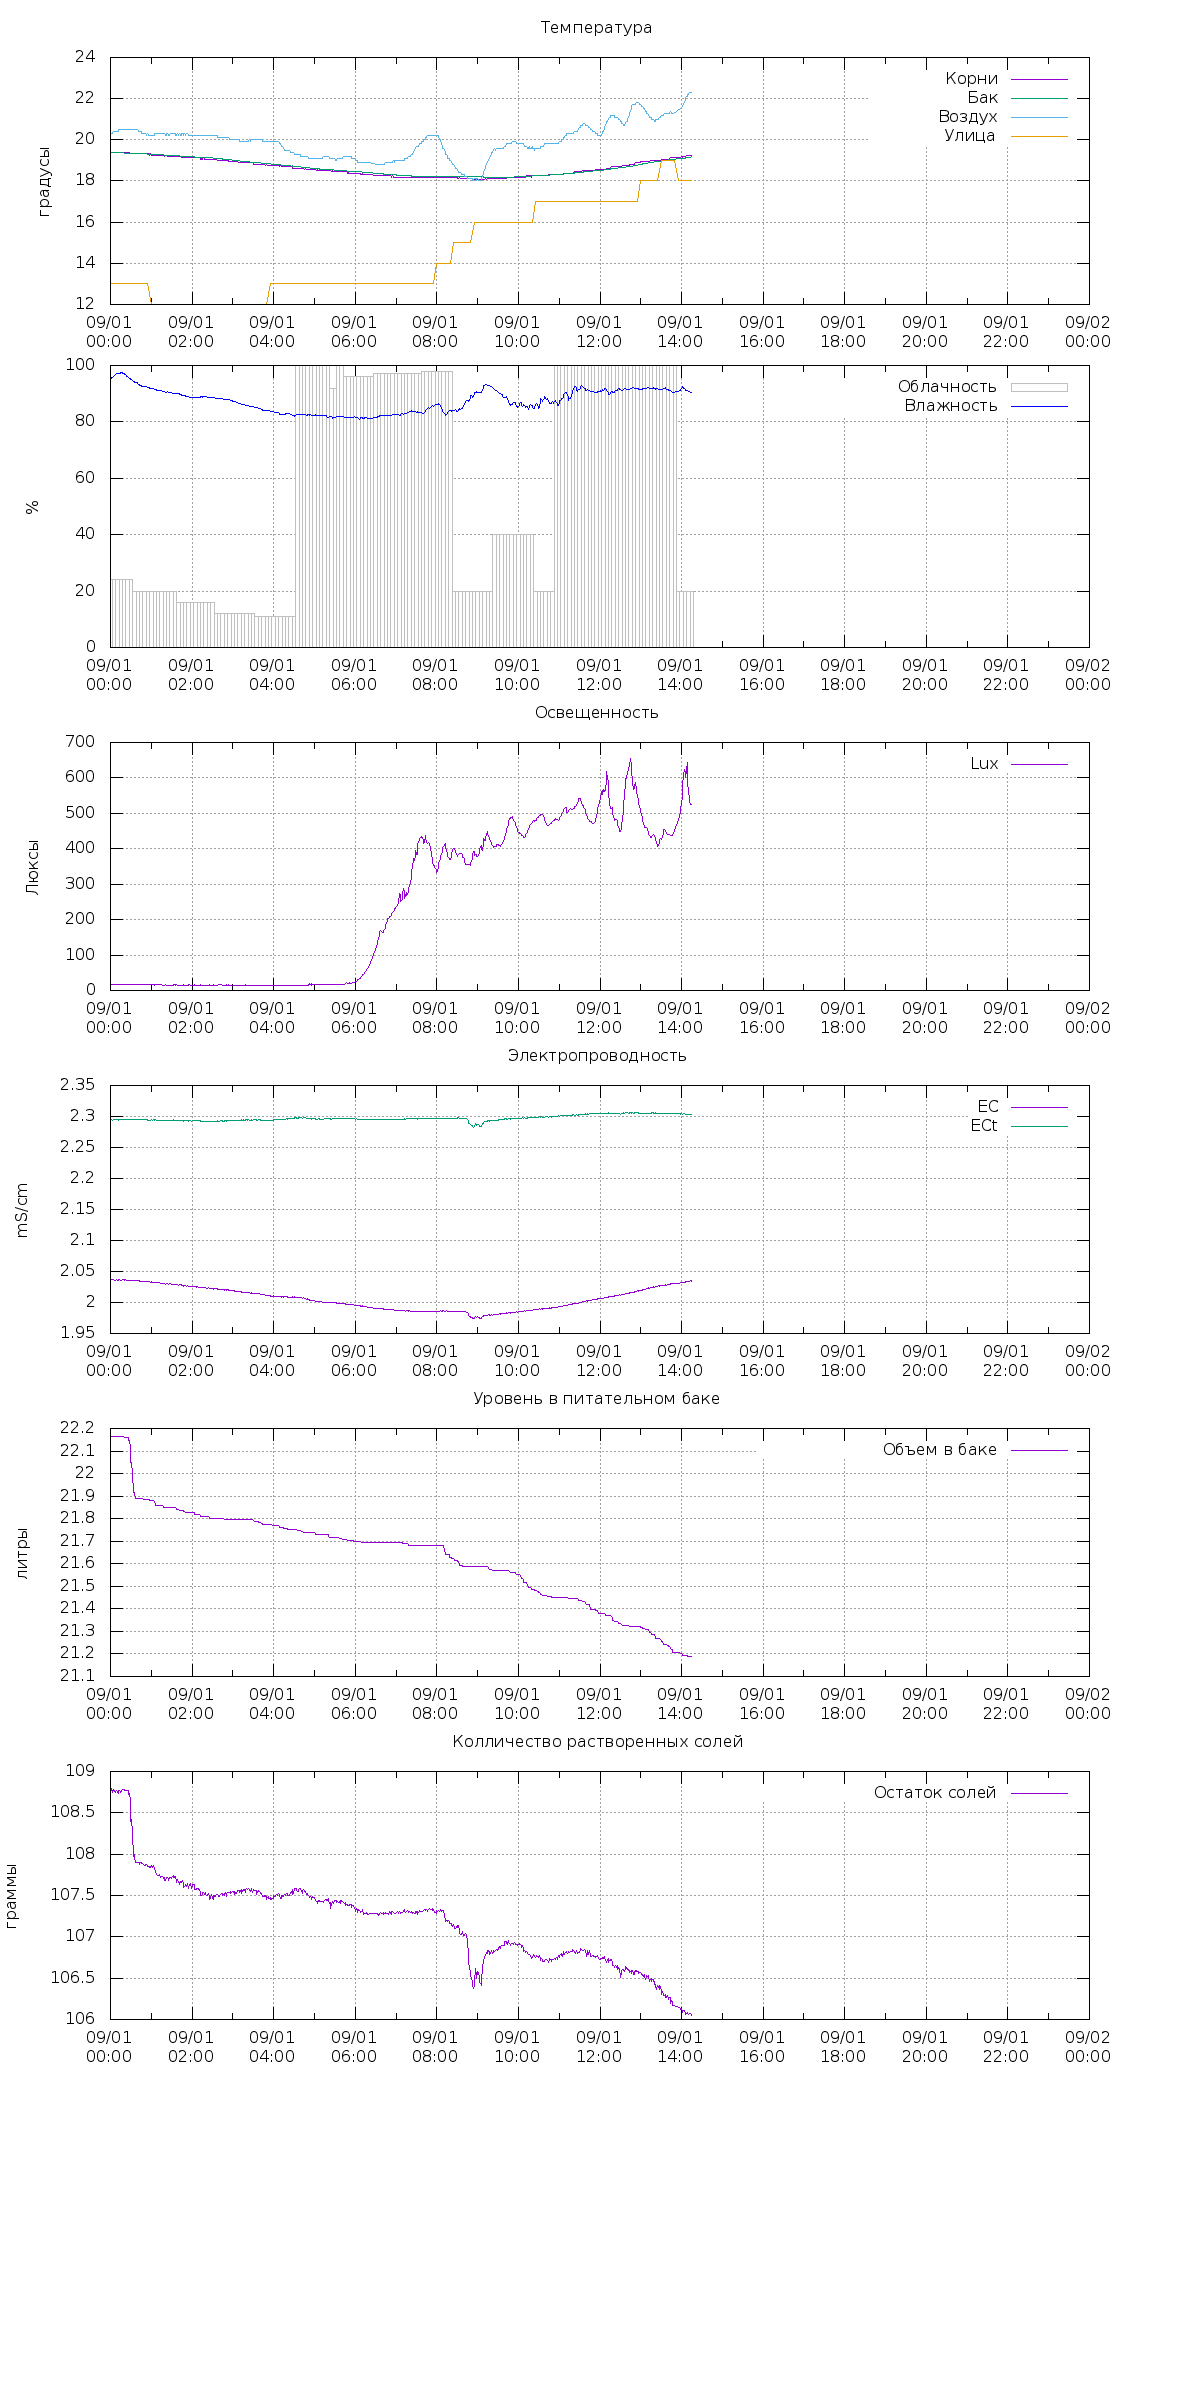

Values plotted in this chart, from the file beside it:
2020-09-01 00:00:01; 20.3; 95.2; 19.375; 589.43; 16.07000000000005; 24.822; 414.269; 598.339; 19.398874015175213; 354.8665555813677; 355.07808539404107; 354.9723204877044; 2.0372461072465553; 2.294254249049468; 22.16629981994629; 0; 108.74300767841261; ; 
2020-09-01 00:01:01; 20.3; 95.4; 19.38; 589.6; 16.1; 24.84; 414.4; 598.5; 19.38; 354.7; 355.3; 355; 2.037; 2.295; 22.17; 0; 108.8; ; 
2020-09-01 00:02:02; 20.3; 95.6; 19.38; 589.7; 16.1; 24.83; 414.1; 598.1; 19.38; 355.2; 354.8; 355; 2.037; 2.295; 22.17; 0; 108.8; ; 
2020-09-01 00:03:01; 20.3; 95.9; 19.38; 589.6; 16.05; 24.83; 414.2; 598.1; 19.38; 355.2; 355; 355.1; 2.036; 2.294; 22.17; 0; 108.7; ; 
2020-09-01 00:04:01; 20.4; 96.1; 19.38; 589.7; 16.06; 24.83; 414.3; 598.3; 19.38; 355; 355.1; 355; 2.037; 2.295; 22.17; 0; 108.8; ; 
2020-09-01 00:08:01; 20.4; 96.9; 19.38; 589.8; 16.1; 24.82; 414.3; 598.1; 19.37; 355.2; 355.1; 355.1; 2.036; 2.294; 22.16; 0; 108.7; ; 
2020-09-01 00:09:01; 20.4; 97; 19.38; 589.8; 15.98; 24.83; 414.3; 598.3; 19.37; 355; 355.1; 355.1; 2.037; 2.295; 22.16; 0; 108.8; ; 
2020-09-01 00:10:01; 20.4; 97.1; 19.38; 589.8; 16.04; 24.82; 414.3; 598.1; 19.37; 355.2; 355.1; 355.2; 2.036; 2.294; 22.16; 0; 108.7; ; 
2020-09-01 00:11:02; 20.4; 97.3; 19.38; 589.8; 16.07; 24.82; 414.3; 598; 19.37; 355.3; 355.1; 355.2; 2.036; 2.294; 22.16; 0; 108.7; ; 
2020-09-01 00:12:01; 20.5; 97.3; 19.38; 589.8; 16; 24.82; 414.1; 598; 19.37; 355.3; 354.9; 355.1; 2.036; 2.295; 22.16; 0; 108.8; ; 
2020-09-01 00:13:01; 20.5; 97.3; 19.38; 589.8; 16.01; 24.82; 414.2; 598; 19.37; 355.3; 354.9; 355.1; 2.036; 2.295; 22.16; 0; 108.8; ; 
2020-09-01 00:14:02; 20.5; 97.3; 19.38; 589.8; 16.08; 24.82; 414.3; 598.1; 19.36; 355.2; 355.1; 355.2; 2.036; 2.295; 22.16; 0; 108.7; ; 
2020-09-01 00:15:02; 20.5; 97.4; 19.38; 589.8; 16.11; 24.83; 414.2; 598; 19.36; 355.4; 354.9; 355.1; 2.036; 2.295; 22.16; 0; 108.8; ; 
2020-09-01 00:16:01; 20.5; 97.4; 19.38; 589.8; 16.13; 24.82; 414.2; 598; 19.36; 355.3; 355; 355.2; 2.036; 2.295; 22.16; 0; 108.8; ; 
2020-09-01 00:17:01; 20.5; 97.4; 19.38; 589.8; 16.08; 24.83; 414.3; 598.2; 19.36; 355; 355.2; 355.1; 2.037; 2.295; 22.16; 0; 108.8; ; 
2020-09-01 00:18:02; 20.5; 97.3; 19.38; 589.9; 16.09; 24.82; 414.2; 598.1; 19.36; 355.2; 355; 355.1; 2.037; 2.295; 22.16; 0; 108.8; ; 
2020-09-01 00:19:01; 20.5; 97.2; 19.38; 589.9; 16.18; 24.82; 414.5; 598.4; 19.36; 354.8; 355.4; 355.1; 2.037; 2.295; 22.16; 0; 108.8; ; 
2020-09-01 00:20:01; 20.5; 97.1; 19.38; 589.9; 16.27; 24.81; 414.2; 598.1; 19.36; 355.2; 355; 355.1; 2.036; 2.295; 22.16; 0; 108.8; ; 
2020-09-01 00:21:01; 20.5; 96.9; 19.38; 589.9; 16.29; 24.82; 414.2; 598; 19.36; 355.3; 354.9; 355.1; 2.036; 2.295; 22.16; 0; 108.8; ; 
2020-09-01 00:22:02; 20.5; 96.7; 19.38; 589.9; 16.2; 24.82; 414.3; 598.2; 19.36; 355; 355.2; 355.1; 2.036; 2.295; 22.16; 0; 108.8; ; 
2020-09-01 00:23:01; 20.5; 96.4; 19.31; 589.9; 16.36; 24.81; 414.3; 598.2; 19.36; 355.1; 355.1; 355.1; 2.036; 2.295; 22.16; 0; 108.8; ; 
2020-09-01 00:24:01; 20.5; 96.2; 19.38; 589.9; 16.31; 24.81; 414.4; 598.3; 19.35; 355; 355.3; 355.1; 2.036; 2.295; 22.16; 0; 108.8; ; 
2020-09-01 00:25:01; 20.5; 96; 19.38; 589.9; 16.2; 24.81; 414.4; 598.3; 19.35; 354.9; 355.3; 355.1; 2.036; 2.295; 22.16; 0; 108.8; ; 
2020-09-01 00:26:02; 20.5; 95.9; 19.31; 590; 16.21; 24.82; 414.3; 598.1; 19.35; 355.2; 355.1; 355.2; 2.036; 2.295; 22.16; 0; 108.8; ; 
2020-09-01 00:27:01; 20.5; 95.7; 19.38; 590; 16.22; 24.8; 414.3; 598.1; 19.35; 355.2; 355.1; 355.2; 2.036; 2.295; 22.15; 0; 108.7; ; 
2020-09-01 00:28:01; 20.5; 95.5; 19.38; 590; 16.38; 24.8; 414.5; 598.3; 19.35; 355; 355.3; 355.2; 2.036; 2.295; 22.15; 0; 108.7; ; 
2020-09-01 00:29:01; 20.5; 95.3; 19.31; 590; 16.42; 24.76; 414.4; 598.2; 19.35; 355.1; 355.3; 355.2; 2.036; 2.295; 22.12; 0; 108.6; ; 
2020-09-01 00:30:02; 20.5; 95.1; 19.31; 590; 16.31; 24.66; 414.3; 597.9; 19.35; 355.4; 355.1; 355.3; 2.035; 2.295; 22.05; 0; 108.4; ; 
2020-09-01 00:31:02; 20.5; 94.9; 19.31; 590; 16.32; 24.68; 414.5; 598.3; 19.35; 355; 355.4; 355.2; 2.036; 2.295; 22.05; 0; 108.4; ; 
2020-09-01 00:32:01; 20.5; 94.7; 19.31; 590; 16.37; 24.59; 414.2; 598; 19.35; 355.4; 355; 355.2; 2.036; 2.295; 22; 0; 108.2; ; 
2020-09-01 00:33:01; 20.5; 94.6; 19.31; 590.1; 16.3; 24.59; 414.5; 598.2; 19.34; 355.1; 355.3; 355.2; 2.036; 2.295; 22; 0; 108.2; ; 
2020-09-01 00:34:01; 20.5; 94.5; 19.31; 590.1; 16.3; 24.48; 414.5; 598.1; 19.34; 355.2; 355.4; 355.3; 2.035; 2.295; 21.92; 0; 108; ; 
2020-09-01 00:35:01; 20.5; 94.3; 19.31; 590.1; 16.13; 24.5; 414.4; 598; 19.34; 355.3; 355.2; 355.3; 2.035; 2.295; 21.92; 0; 108; ; 
2020-09-01 00:36:01; 20.5; 94.1; 19.31; 590.1; 16.14; 24.47; 414.5; 598.1; 19.34; 355.2; 355.4; 355.3; 2.035; 2.295; 21.91; 0; 108; ; 
2020-09-01 00:37:02; 20.5; 94; 19.31; 590.1; 16.11; 24.45; 414.4; 598; 19.34; 355.4; 355.2; 355.3; 2.035; 2.295; 21.89; 0; 107.9; ; 
2020-09-01 00:38:01; 20.5; 93.9; 19.31; 590.1; 16.08; 24.45; 414.4; 598; 19.34; 355.4; 355.2; 355.3; 2.035; 2.295; 21.89; 0; 107.9; ; 
2020-09-01 00:39:01; 20.5; 93.8; 19.31; 590.2; 16.09; 24.46; 414.6; 598.2; 19.34; 355.1; 355.6; 355.3; 2.035; 2.295; 21.89; 0; 107.9; ; 
2020-09-01 00:40:02; 20.5; 93.6; 19.31; 590.2; 15.99; 24.46; 414.5; 598; 19.33; 355.3; 355.4; 355.3; 2.035; 2.295; 21.89; 0; 107.9; ; 
2020-09-01 00:41:01; 20.4; 93.4; 19.31; 590.2; 15.99; 24.47; 414.6; 598.1; 19.33; 355.1; 355.6; 355.3; 2.035; 2.295; 21.89; 0; 107.9; ; 
2020-09-01 00:42:01; 20.4; 93.2; 19.31; 590.2; 16.04; 24.46; 414.4; 597.9; 19.33; 355.4; 355.3; 355.4; 2.035; 2.295; 21.89; 0; 107.9; ; 
2020-09-01 00:43:02; 20.4; 93; 19.31; 590.2; 16.02; 24.46; 414.4; 597.8; 19.33; 355.7; 355.2; 355.4; 2.034; 2.294; 21.89; 0; 107.9; ; 
2020-09-01 00:44:01; 20.4; 92.8; 19.31; 590.3; 16.08; 24.46; 414.6; 598.1; 19.33; 355.2; 355.6; 355.4; 2.035; 2.295; 21.89; 0; 107.9; ; 
2020-09-01 00:45:01; 20.4; 92.8; 19.31; 590.3; 16.12; 24.47; 414.6; 598.1; 19.33; 355.2; 355.6; 355.4; 2.035; 2.295; 21.89; 0; 107.9; ; 
2020-09-01 00:46:01; 20.3; 92.7; 19.31; 590.3; 16.02; 24.45; 414.6; 598; 19.32; 355.4; 355.5; 355.4; 2.034; 2.295; 21.89; 0; 107.9; ; 
2020-09-01 00:47:02; 20.3; 92.7; 19.31; 590.3; 16.1; 24.45; 414.5; 597.9; 19.32; 355.6; 355.4; 355.5; 2.034; 2.295; 21.89; 0; 107.9; ; 
2020-09-01 00:48:01; 20.3; 92.6; 19.31; 590.3; 16.04; 24.44; 414.7; 598.1; 19.32; 355.3; 355.6; 355.5; 2.034; 2.295; 21.89; 0; 107.9; ; 
2020-09-01 00:49:01; 20.3; 92.5; 19.31; 590.4; 15.99; 24.46; 414.5; 597.9; 19.32; 355.5; 355.4; 355.5; 2.034; 2.295; 21.89; 0; 107.9; ; 
2020-09-01 00:50:02; 20.3; 92.5; 19.31; 590.4; 16.09; 24.44; 414.6; 597.9; 19.32; 355.5; 355.5; 355.5; 2.034; 2.295; 21.88; 0; 107.9; ; 
2020-09-01 00:51:01; 20.3; 92.4; 19.31; 590.4; 15.95; 24.45; 414.7; 598; 19.32; 355.3; 355.6; 355.5; 2.034; 2.295; 21.88; 0; 107.9; ; 
2020-09-01 00:52:01; 20.3; 92.4; 19.31; 590.4; 15.99; 24.46; 414.6; 597.8; 19.31; 355.6; 355.5; 355.5; 2.034; 2.295; 21.88; 0; 107.9; ; 
2020-09-01 00:53:02; 20.2; 92.4; 19.31; 590.4; 15.74; 24.45; 414.6; 597.9; 19.31; 355.4; 355.6; 355.5; 2.034; 2.295; 21.88; 0; 107.9; ; 
2020-09-01 00:54:01; 20.3; 92.3; 19.31; 590.5; 15.95; 24.45; 414.5; 597.7; 19.31; 355.8; 355.4; 355.6; 2.033; 2.294; 21.88; 0; 107.8; ; 
2020-09-01 00:55:01; 20.3; 92.3; 19.31; 590.5; 15.99; 24.46; 414.6; 597.8; 19.31; 355.6; 355.5; 355.6; 2.034; 2.295; 21.88; 0; 107.9; ; 
2020-09-01 00:56:01; 20.2; 92.2; 19.31; 590.5; 15.98; 24.46; 414.6; 597.7; 19.31; 355.7; 355.5; 355.6; 2.033; 2.294; 21.88; 0; 107.8; ; 
2020-09-01 00:57:02; 20.2; 92.1; 19.31; 590.5; 15.85; 24.45; 414.6; 597.8; 19.31; 355.7; 355.6; 355.6; 2.033; 2.294; 21.88; 0; 107.8; ; 
2020-09-01 00:58:01; 20.2; 92; 19.25; 590.4; 15.53; 24.44; 414.7; 597.9; 19.32; 355.5; 355.7; 355.6; 2.033; 2.294; 21.88; 0; 107.8; ; 
2020-09-01 00:59:01; 20.2; 91.9; 19.31; 590.5; 15.58; 24.46; 414.7; 597.8; 19.3; 355.7; 355.7; 355.7; 2.033; 2.294; 21.88; 0; 107.8; ; 
2020-09-01 01:00:02; 20.2; 91.9; 19.25; 590.5; 15.86; 24.44; 414.7; 597.9; 19.3; 355.5; 355.7; 355.6; 2.033; 2.295; 21.88; 0; 107.9; ; 
2020-09-01 01:01:01; 20.2; 91.8; 19.25; 590.6; 15.76; 24.45; 414.8; 597.9; 19.3; 355.5; 355.8; 355.7; 2.033; 2.294; 21.88; 0; 107.9; ; 
2020-09-01 01:02:01; 20.2; 91.8; 19.25; 590.6; 15.8; 24.44; 414.7; 597.8; 19.3; 355.7; 355.7; 355.7; 2.033; 2.294; 21.88; 0; 107.8; ; 
2020-09-01 01:03:01; 20.2; 91.7; 19.25; 590.6; 15.69; 24.45; 414.8; 597.8; 19.3; 355.6; 355.8; 355.7; 2.033; 2.295; 21.88; 0; 107.9; ; 
... 767 more rows
